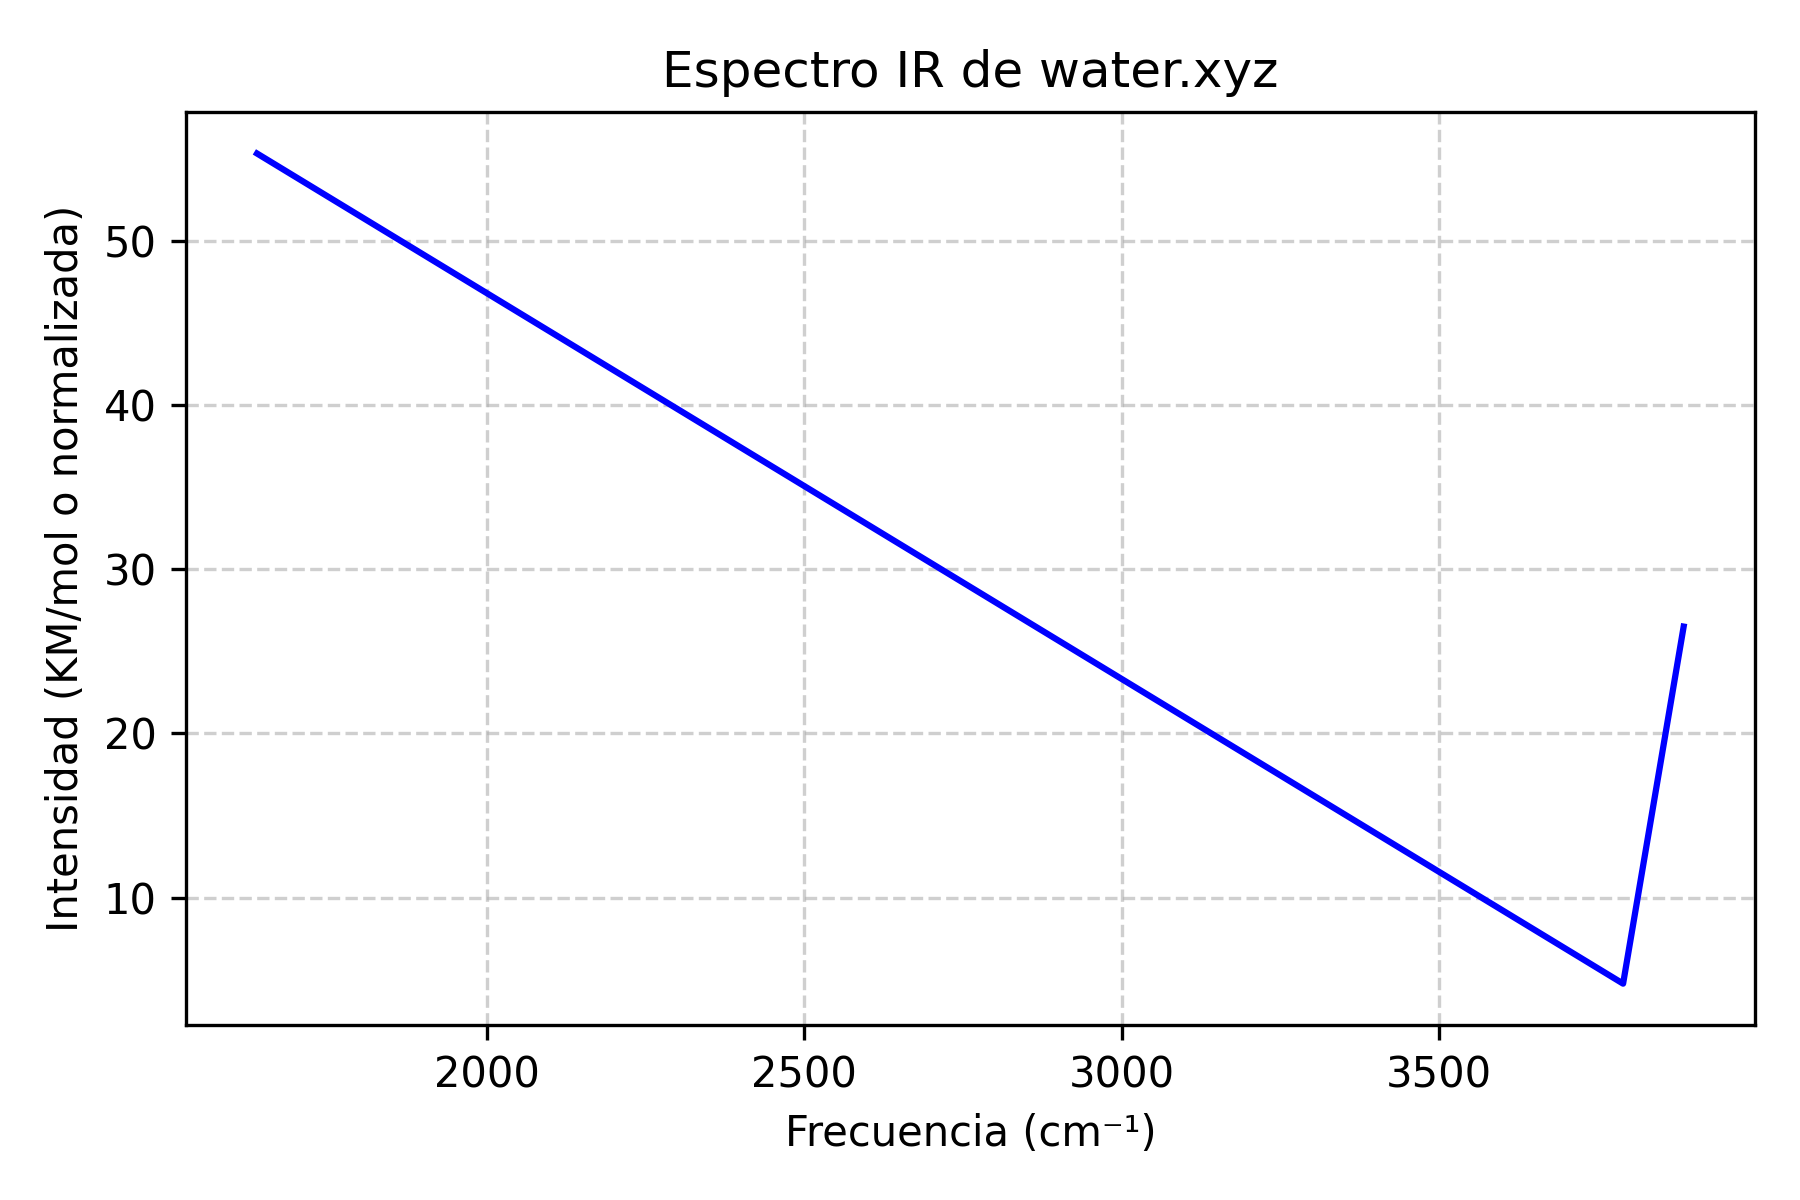

The file beside this chart, header and first rows:
Frecuencia (cm-1), Intensidad
1638, 55.32
3789, 4.755
3885, 26.5
